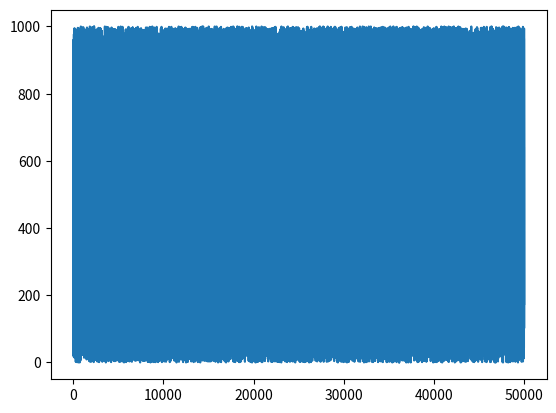

Write Python code to recreate this figure. (Note: this script raises an exception after producing the figure.)
import pandas as pd
import numpy as np 
import matplotlib.pyplot as plt
import random

x = np.arange(0,50000)
y = []

for i in x:
    y.append(random.randint(0,1000))
    
plt.plot(y)

df = pd.DataFrame(y)
df.to_csv('C:/Users/<user>/Random Serie.txt', header = None, index= False, sep = '\t')